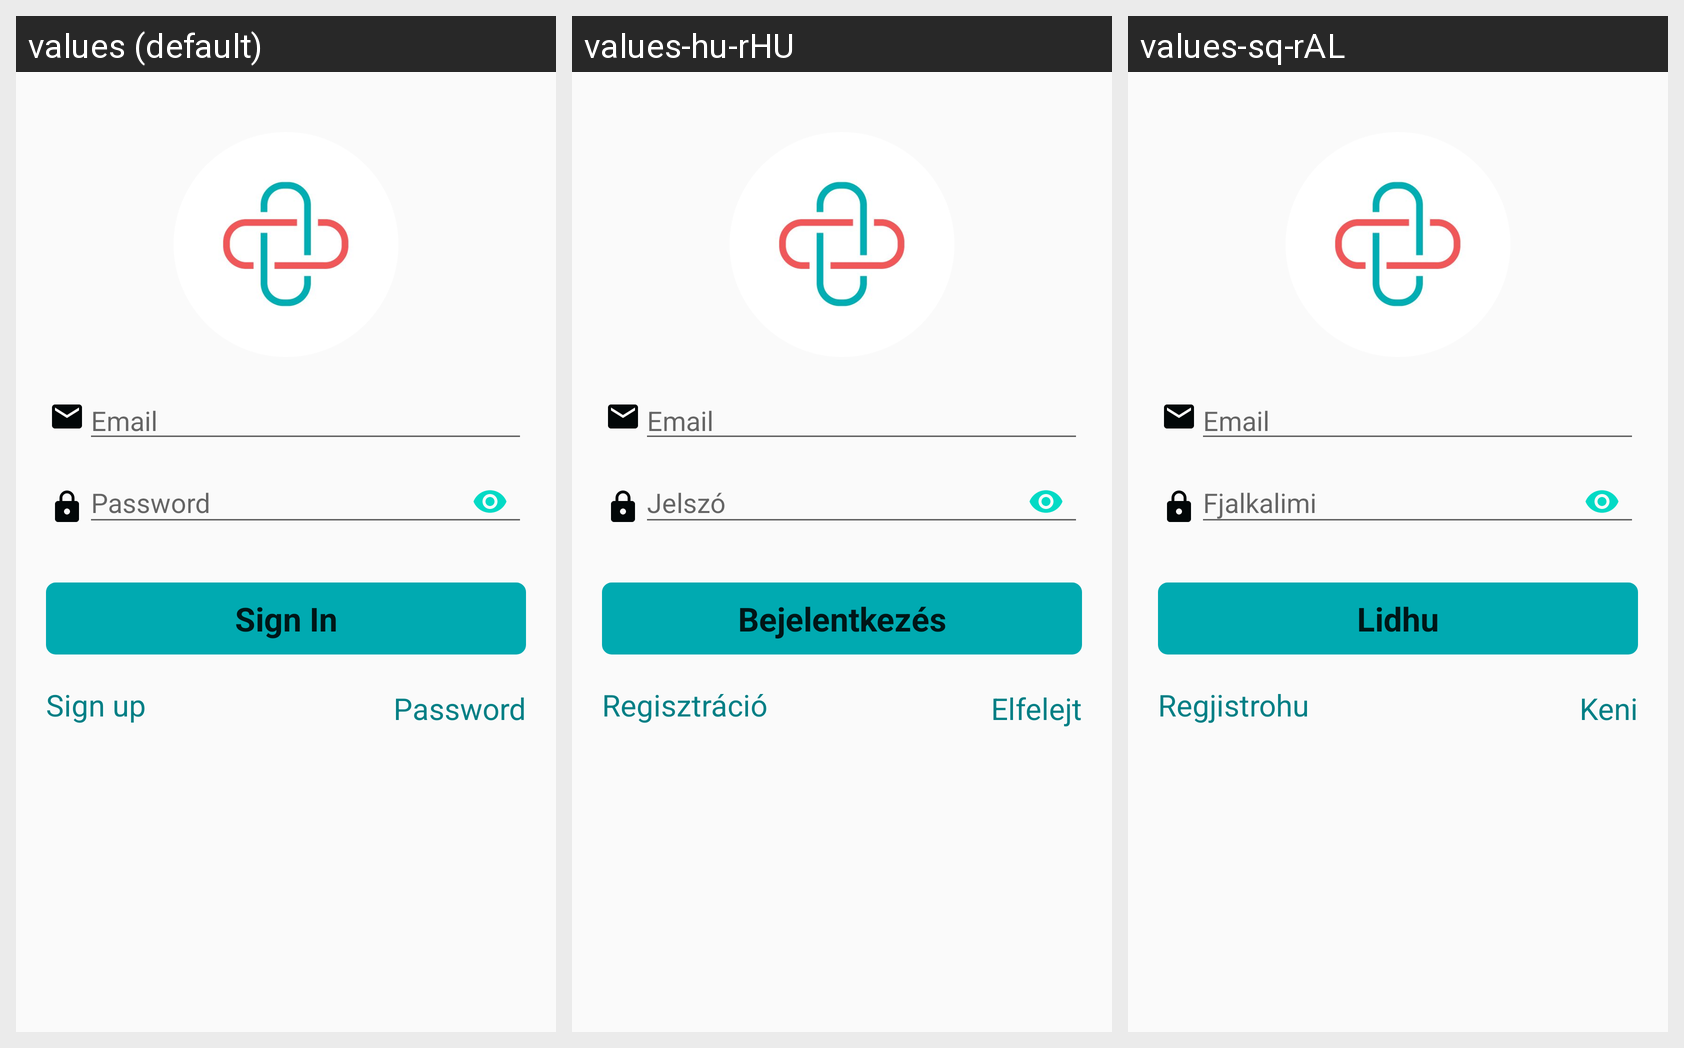

Translations of the strings shown on this Android screen, per locale in the grid:
Android screen res/layout/activity_login.xml rendered under 3 locales, left to right: values (default), values-hu-rHU, values-sq-rAL. Device: Nexus 5 (rendered at 1080×1920; each locale shown at half size, 540×960, under a caption strip naming it); theme AppTheme.
Strings drawn on this screen, with the default value and each locale's value (text and hints the layout hard-codes, and strings that could not be matched under every locale, appear in the picture but are not listed):

prompt_email
  values: Email
  values-hu-rHU: Email
  values-sq-rAL: Email

password
  values: Password
  values-hu-rHU: Jelszó
  values-sq-rAL: Fjalkalimi

sign_in
  values: Sign In
  values-hu-rHU: Bejelentkezés
  values-sq-rAL: Lidhu

register
  values: Sign up
  values-hu-rHU: Regisztráció
  values-sq-rAL: Regjistrohu

forgot_password
  values: Password reset
  values-hu-rHU: Elfelejtette a jelszavát
  values-sq-rAL: Keni harruar passwordin?
